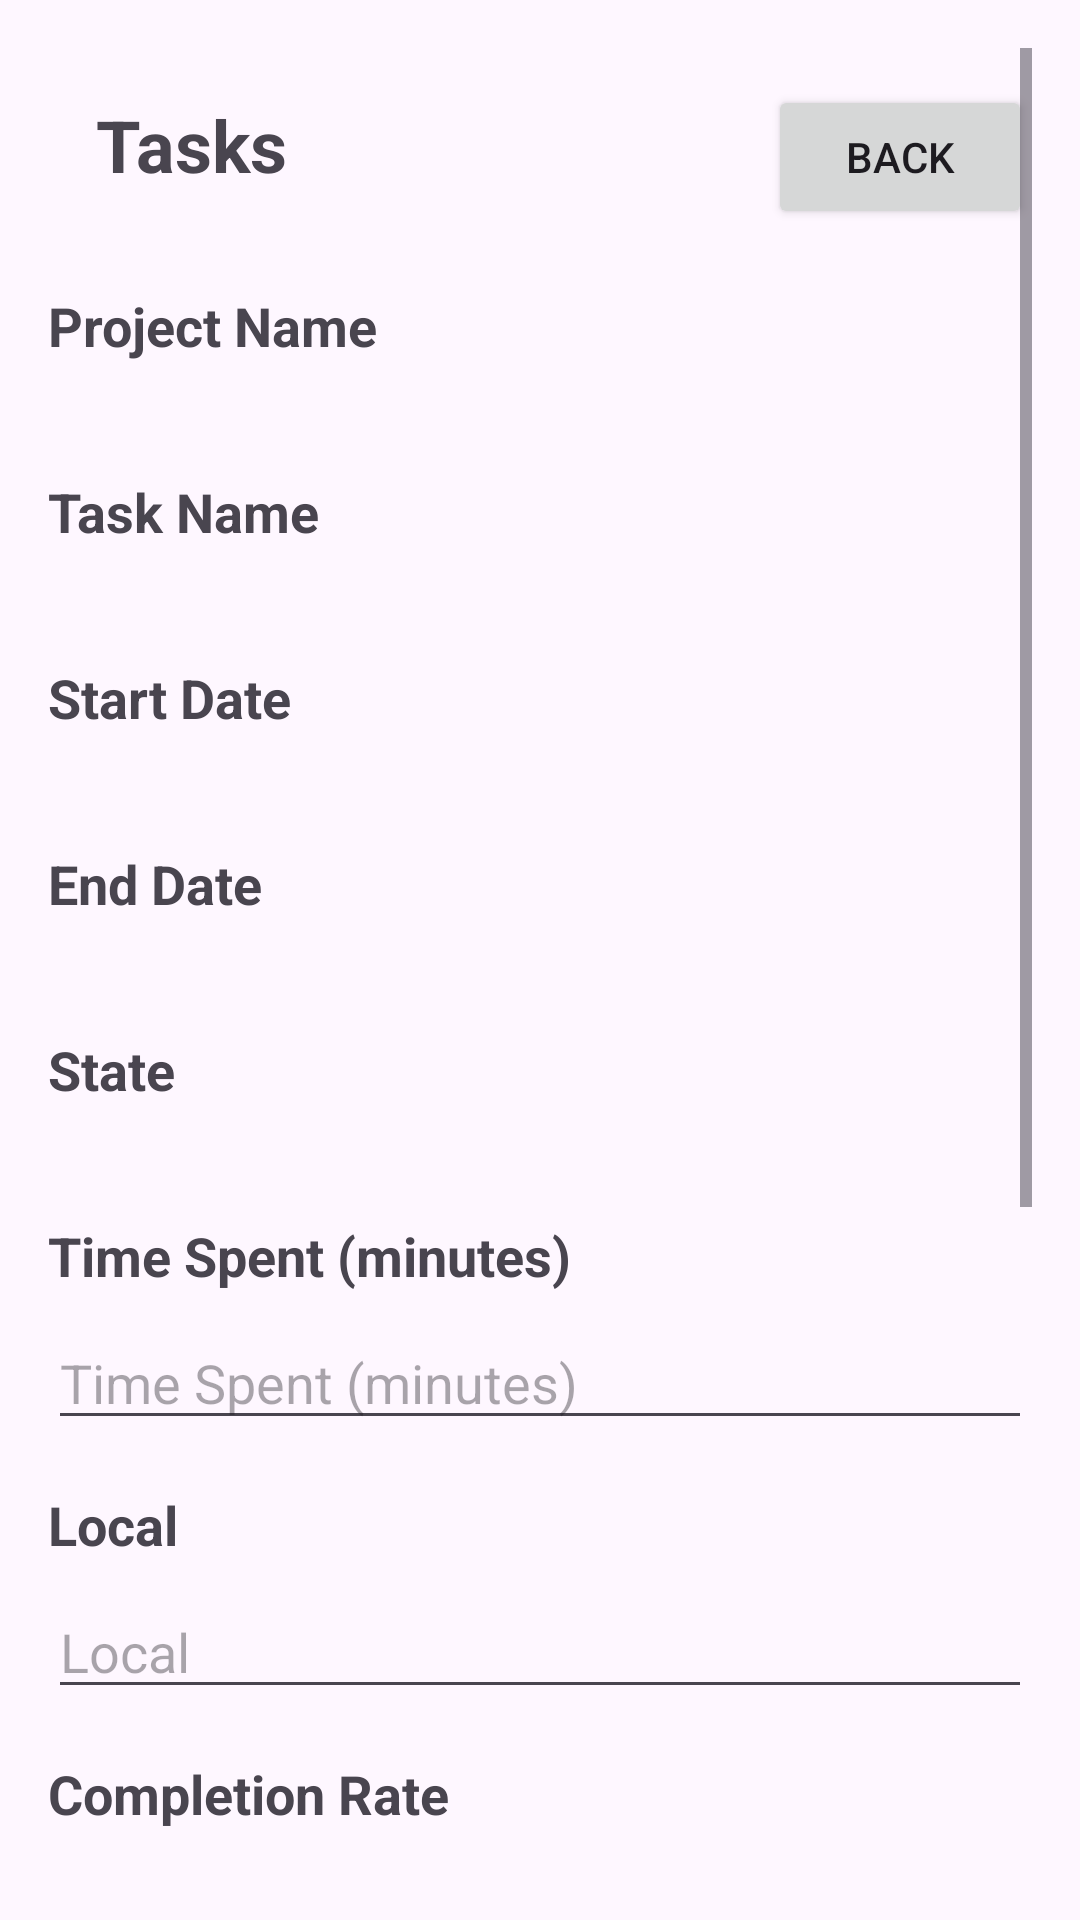

Reconstruct the res/layout file that produces this screen, plus the resources it refers to.
<!-- AndroidManifest.xml: application theme Theme.TrabPratico -->
<!-- res/layout/activity_task.xml -->
<?xml version="1.0" encoding="utf-8"?>
<ScrollView xmlns:android="http://schemas.android.com/apk/res/android"
    xmlns:app="http://schemas.android.com/apk/res-auto"
    android:layout_width="match_parent"
    android:layout_height="match_parent"
    android:padding="16dp">

    <LinearLayout
        android:layout_width="match_parent"
        android:layout_height="wrap_content"
        android:orientation="vertical">

        <LinearLayout
            android:layout_width="match_parent"
            android:layout_height="wrap_content"
            android:orientation="horizontal">

            <TextView
                android:id="@+id/textViewTitle"
                android:layout_width="0dp"
                android:layout_height="wrap_content"
                android:layout_weight="1"
                android:padding="16dp"
                android:text="@string/tasks"
                android:textSize="24sp"
                android:textStyle="bold" />

            <Button
                android:id="@+id/buttonBack"
                android:layout_width="wrap_content"
                android:layout_height="wrap_content"
                android:text="@string/voltar" />
        </LinearLayout>

        <TextView
            android:id="@+id/textProjectTitle"
            android:layout_width="match_parent"
            android:layout_height="wrap_content"
            android:text="@string/project_name"
            android:textSize="18sp"
            android:textStyle="bold"
            android:layout_marginTop="16dp" />

        <TextView
            android:id="@+id/textProjectName"
            android:layout_width="match_parent"
            android:layout_height="wrap_content"
            android:text=""
            android:textSize="16sp" />

        <TextView
            android:id="@+id/textTaskTitle"
            android:layout_width="match_parent"
            android:layout_height="wrap_content"
            android:text="@string/task_name"
            android:textSize="18sp"
            android:textStyle="bold"
            android:layout_marginTop="16dp" />

        <TextView
            android:id="@+id/textTaskName"
            android:layout_width="match_parent"
            android:layout_height="wrap_content"
            android:text=""
            android:textSize="16sp" />

        <TextView
            android:id="@+id/textStartDateTitle"
            android:layout_width="match_parent"
            android:layout_height="wrap_content"
            android:text="@string/start_date"
            android:textSize="18sp"
            android:textStyle="bold"
            android:layout_marginTop="16dp" />

        <TextView
            android:id="@+id/textStartDate"
            android:layout_width="match_parent"
            android:layout_height="wrap_content"
            android:text=""
            android:textSize="16sp" />

        <TextView
            android:id="@+id/textEndDateTitle"
            android:layout_width="match_parent"
            android:layout_height="wrap_content"
            android:text="@string/end_date"
            android:textSize="18sp"
            android:textStyle="bold"
            android:layout_marginTop="16dp" />

        <TextView
            android:id="@+id/textEndDate"
            android:layout_width="match_parent"
            android:layout_height="wrap_content"
            android:text=""
            android:textSize="16sp" />

        <TextView
            android:id="@+id/textStateTitle"
            android:layout_width="match_parent"
            android:layout_height="wrap_content"
            android:text="@string/state"
            android:textSize="18sp"
            android:textStyle="bold"
            android:layout_marginTop="16dp" />

        <TextView
            android:id="@+id/textState"
            android:layout_width="match_parent"
            android:layout_height="wrap_content"
            android:text=""
            android:textSize="16sp" />

        <TextView
            android:id="@+id/textTimeSpentTitle"
            android:layout_width="match_parent"
            android:layout_height="wrap_content"
            android:text="@string/time_spent_minutes"
            android:textSize="18sp"
            android:textStyle="bold"
            android:layout_marginTop="16dp" />

        <EditText
            android:id="@+id/editTimeSpent"
            android:layout_width="match_parent"
            android:layout_height="wrap_content"
            android:inputType="number"
            android:hint="@string/time_spent_minutes"
            android:layout_marginTop="8dp" />

        <TextView
            android:id="@+id/textLocalTitle"
            android:layout_width="match_parent"
            android:layout_height="wrap_content"
            android:text="@string/local"
            android:textSize="18sp"
            android:textStyle="bold"
            android:layout_marginTop="16dp" />

        <EditText
            android:id="@+id/editLocal"
            android:layout_width="match_parent"
            android:layout_height="wrap_content"
            android:hint="@string/local"
            android:layout_marginTop="8dp" />

        <TextView
            android:id="@+id/textCompletionRateTitle"
            android:layout_width="match_parent"
            android:layout_height="wrap_content"
            android:text="@string/completion_rate"
            android:textSize="18sp"
            android:textStyle="bold"
            android:layout_marginTop="16dp" />

        <TextView
            android:id="@+id/textCompletionRate"
            android:layout_width="match_parent"
            android:layout_height="wrap_content"
            android:text=""
            android:layout_marginTop="8dp" />

        <SeekBar
            android:id="@+id/seekBarCompletionRate"
            android:layout_width="match_parent"
            android:layout_height="wrap_content"
            android:max="100"
            android:layout_marginTop="8dp" />

        <TextView
            android:id="@+id/textObservationsTitle"
            android:layout_width="match_parent"
            android:layout_height="wrap_content"
            android:text="@string/observations"
            android:textSize="18sp"
            android:textStyle="bold"
            android:layout_marginTop="16dp" />

        <androidx.recyclerview.widget.RecyclerView
            android:id="@+id/recyclerViewObservations"
            android:layout_width="match_parent"
            android:layout_height="wrap_content"
            android:layout_marginTop="8dp" />

        <Button
            android:id="@+id/buttonAddObservation"
            android:layout_width="match_parent"
            android:layout_height="wrap_content"
            android:text="@string/add_observation"
            android:layout_marginTop="8dp" />

        <Button
            android:id="@+id/buttonSync"
            android:layout_width="match_parent"
            android:layout_height="wrap_content"
            android:text="@string/sync_observations"
            android:layout_marginTop="8dp" />

        <Button
            android:id="@+id/buttonConfirm"
            android:layout_width="match_parent"
            android:layout_height="wrap_content"
            android:text="@string/confirm"
            android:layout_marginTop="16dp" />

        <Button
            android:id="@+id/buttonObservations"
            android:layout_width="match_parent"
            android:layout_height="wrap_content"
            android:text="@string/observations"
            android:layout_marginTop="8dp" />

        <Button
            android:id="@+id/buttonUtilizadores"
            android:layout_width="match_parent"
            android:layout_height="wrap_content"
            android:text="@string/users"
            android:layout_marginTop="16dp" />

    </LinearLayout>
</ScrollView>
<!-- resources referenced by this layout -->
<resources>
  <string name="add_observation">Add Observation</string>
  <string name="completion_rate">Completion Rate</string>
  <string name="confirm">Confirm</string>
  <string name="end_date">End Date</string>
  <string name="local">Local</string>
  <string name="observations">Observations</string>
  <string name="project_name">Project Name</string>
  <string name="start_date">Start Date</string>
  <string name="state">State</string>
  <string name="sync_observations">Sync Observations</string>
  <string name="task_name">Task Name</string>
  <string name="tasks">Tasks</string>
  <string name="time_spent_minutes">Time Spent (minutes)</string>
  <string name="users">Users</string>
  <string name="voltar">Back</string>
  <style name="Theme.TrabPratico" parent="Base.Theme.TrabPratico" />
  <style name="Base.Theme.TrabPratico" parent="Theme.Material3.DayNight.NoActionBar">
          
          
          <item name="colorPrimary">@color/colorPrimary</item>
          <item name="colorAccent">@color/colorAccent</item>
          <item name="android:statusBarColor">@color/statusBarColor</item>
  
      </style>
  <color name="colorPrimary">#6200EE</color>
  <color name="colorAccent">#FF4081</color>
  <color name="statusBarColor">#303F9F</color>
</resources>
